Labelled photos from "dataset", an image-classification folder in rickyreyes10/ResNet50_transfer_learning_with_Soccer_Dataset. The possible labels are: soccer ball, soccer boots cleat, soccer goal net, soccer goalkeeper glove, soccer indoor soccer shoe, soccer jersey, soccer pants, soccer shin pads, soccer socks, soccer turf shoe.

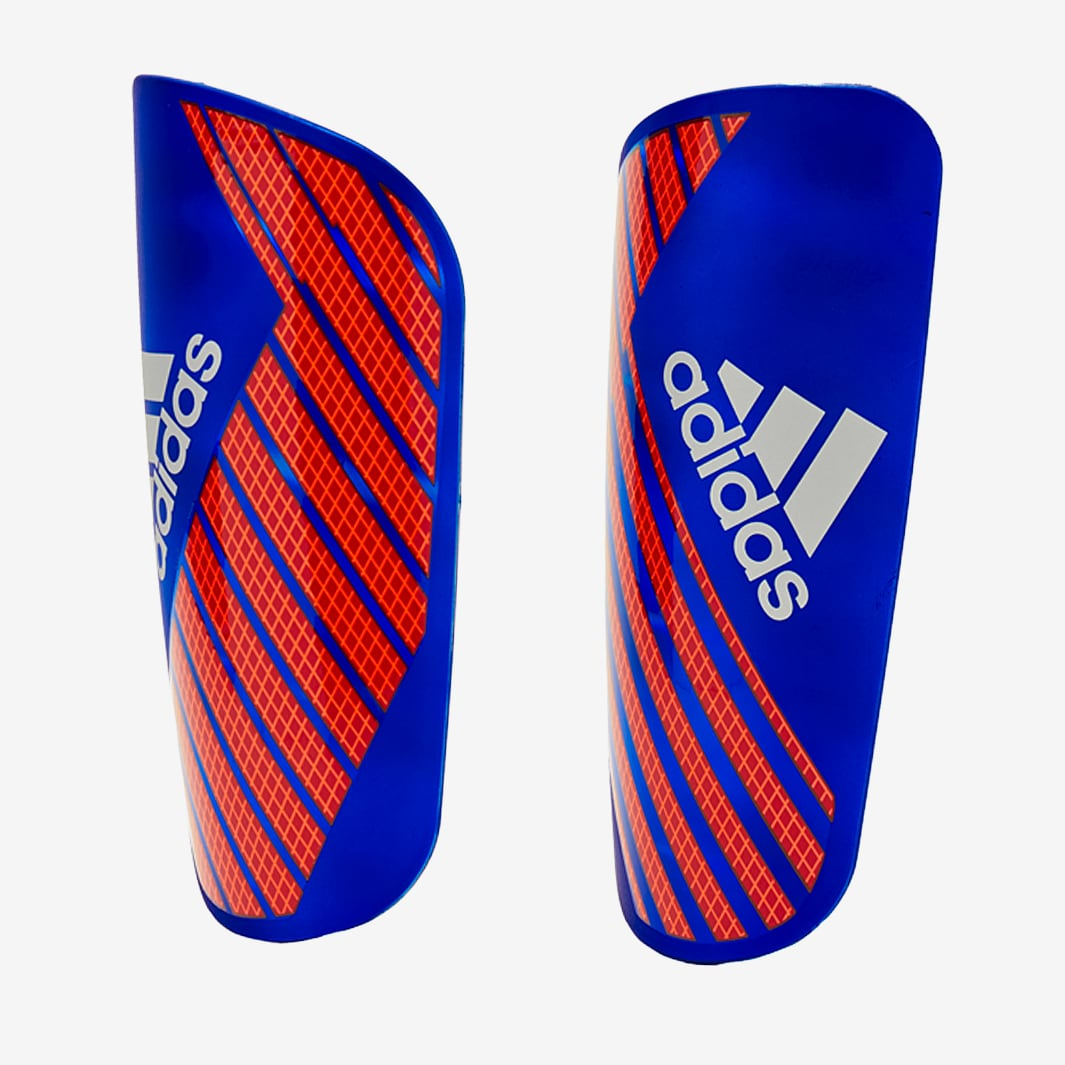
Label: soccer shin pads

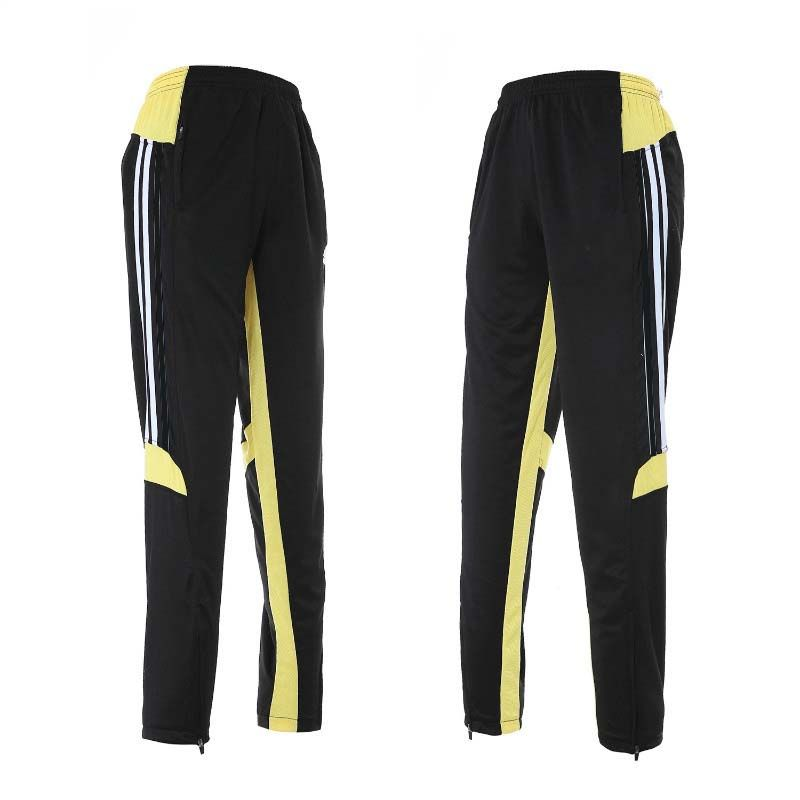
Label: soccer pants

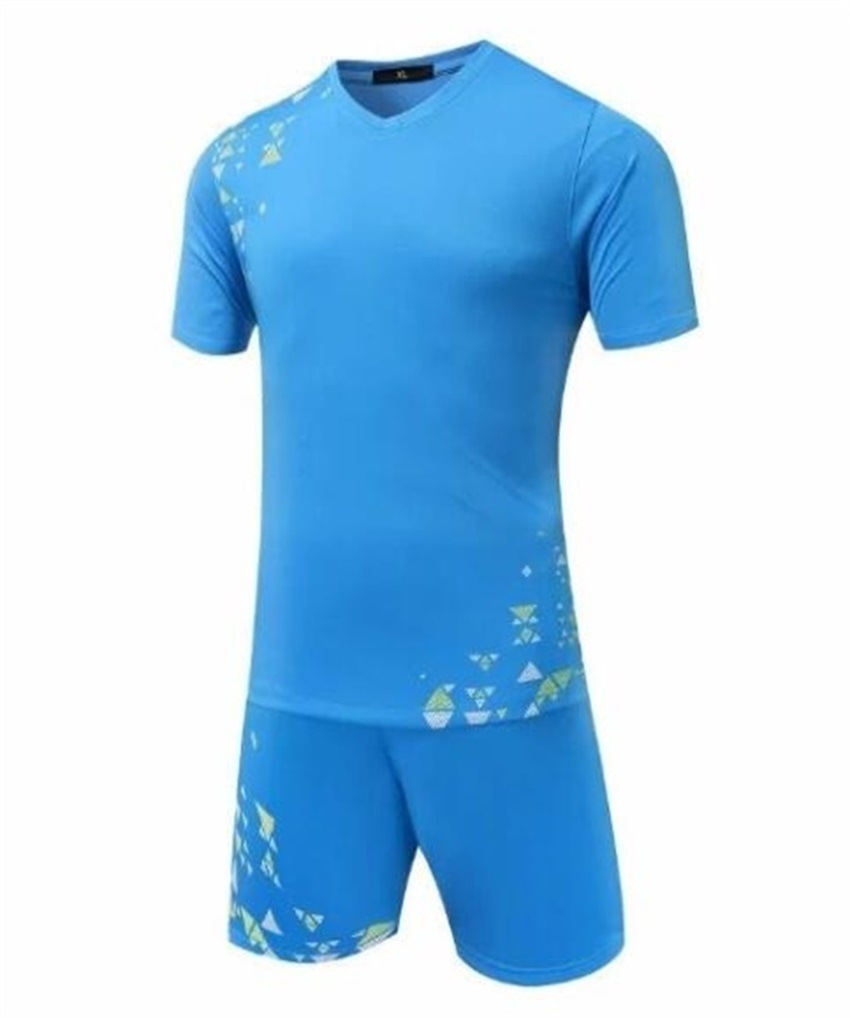
Label: soccer jersey

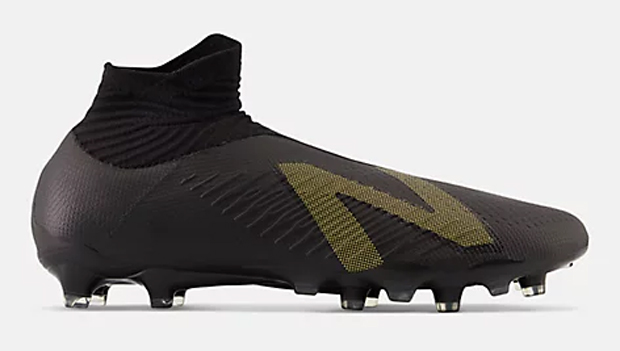
Label: soccer boots cleat

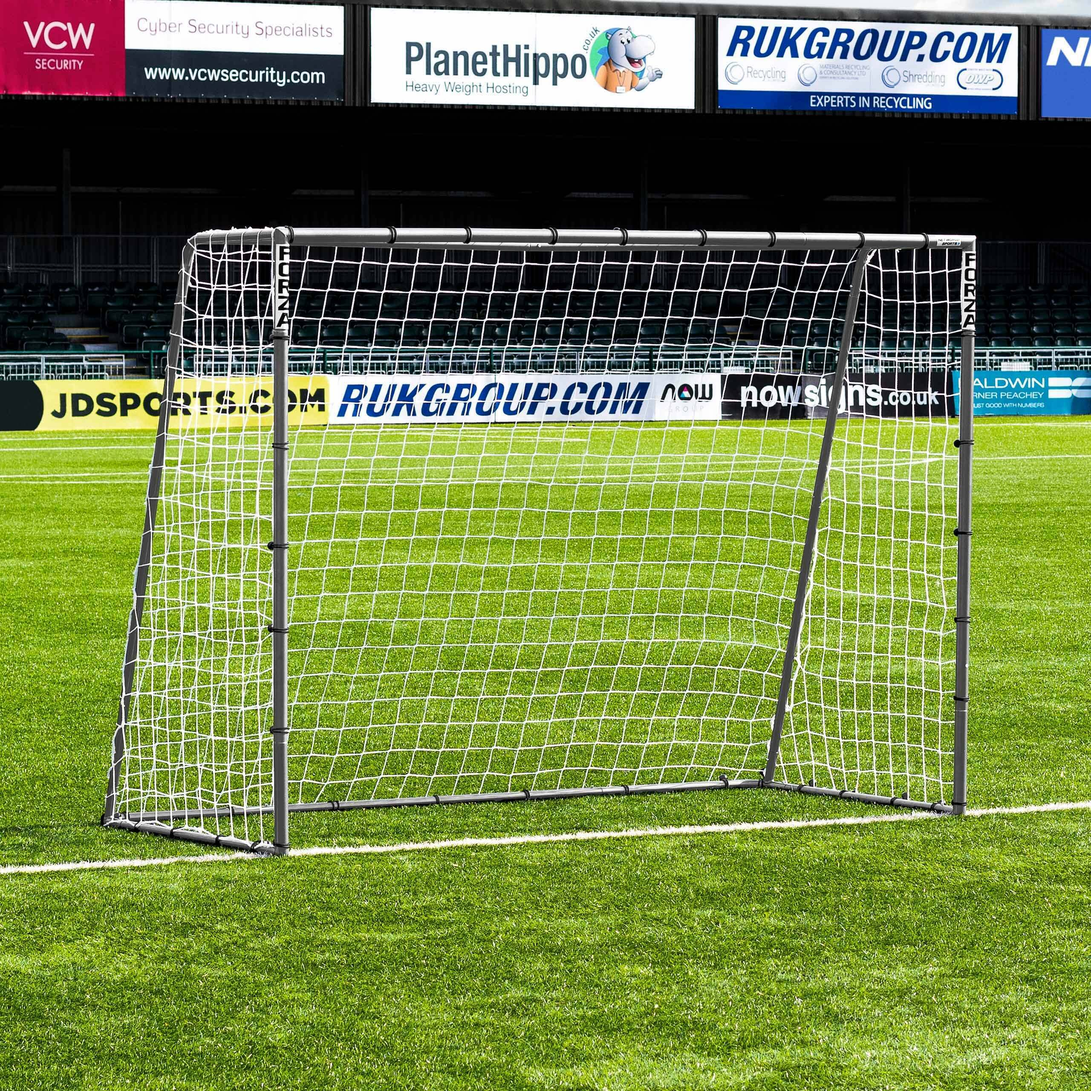
Label: soccer goal net

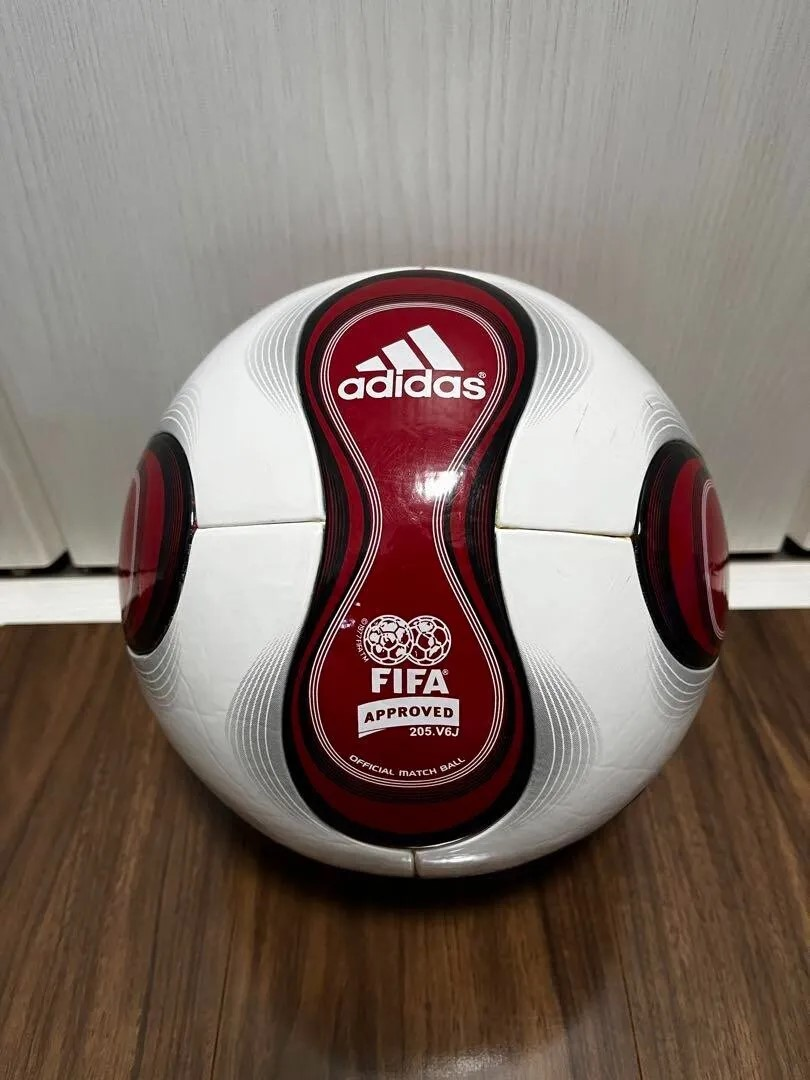
Label: soccer ball
